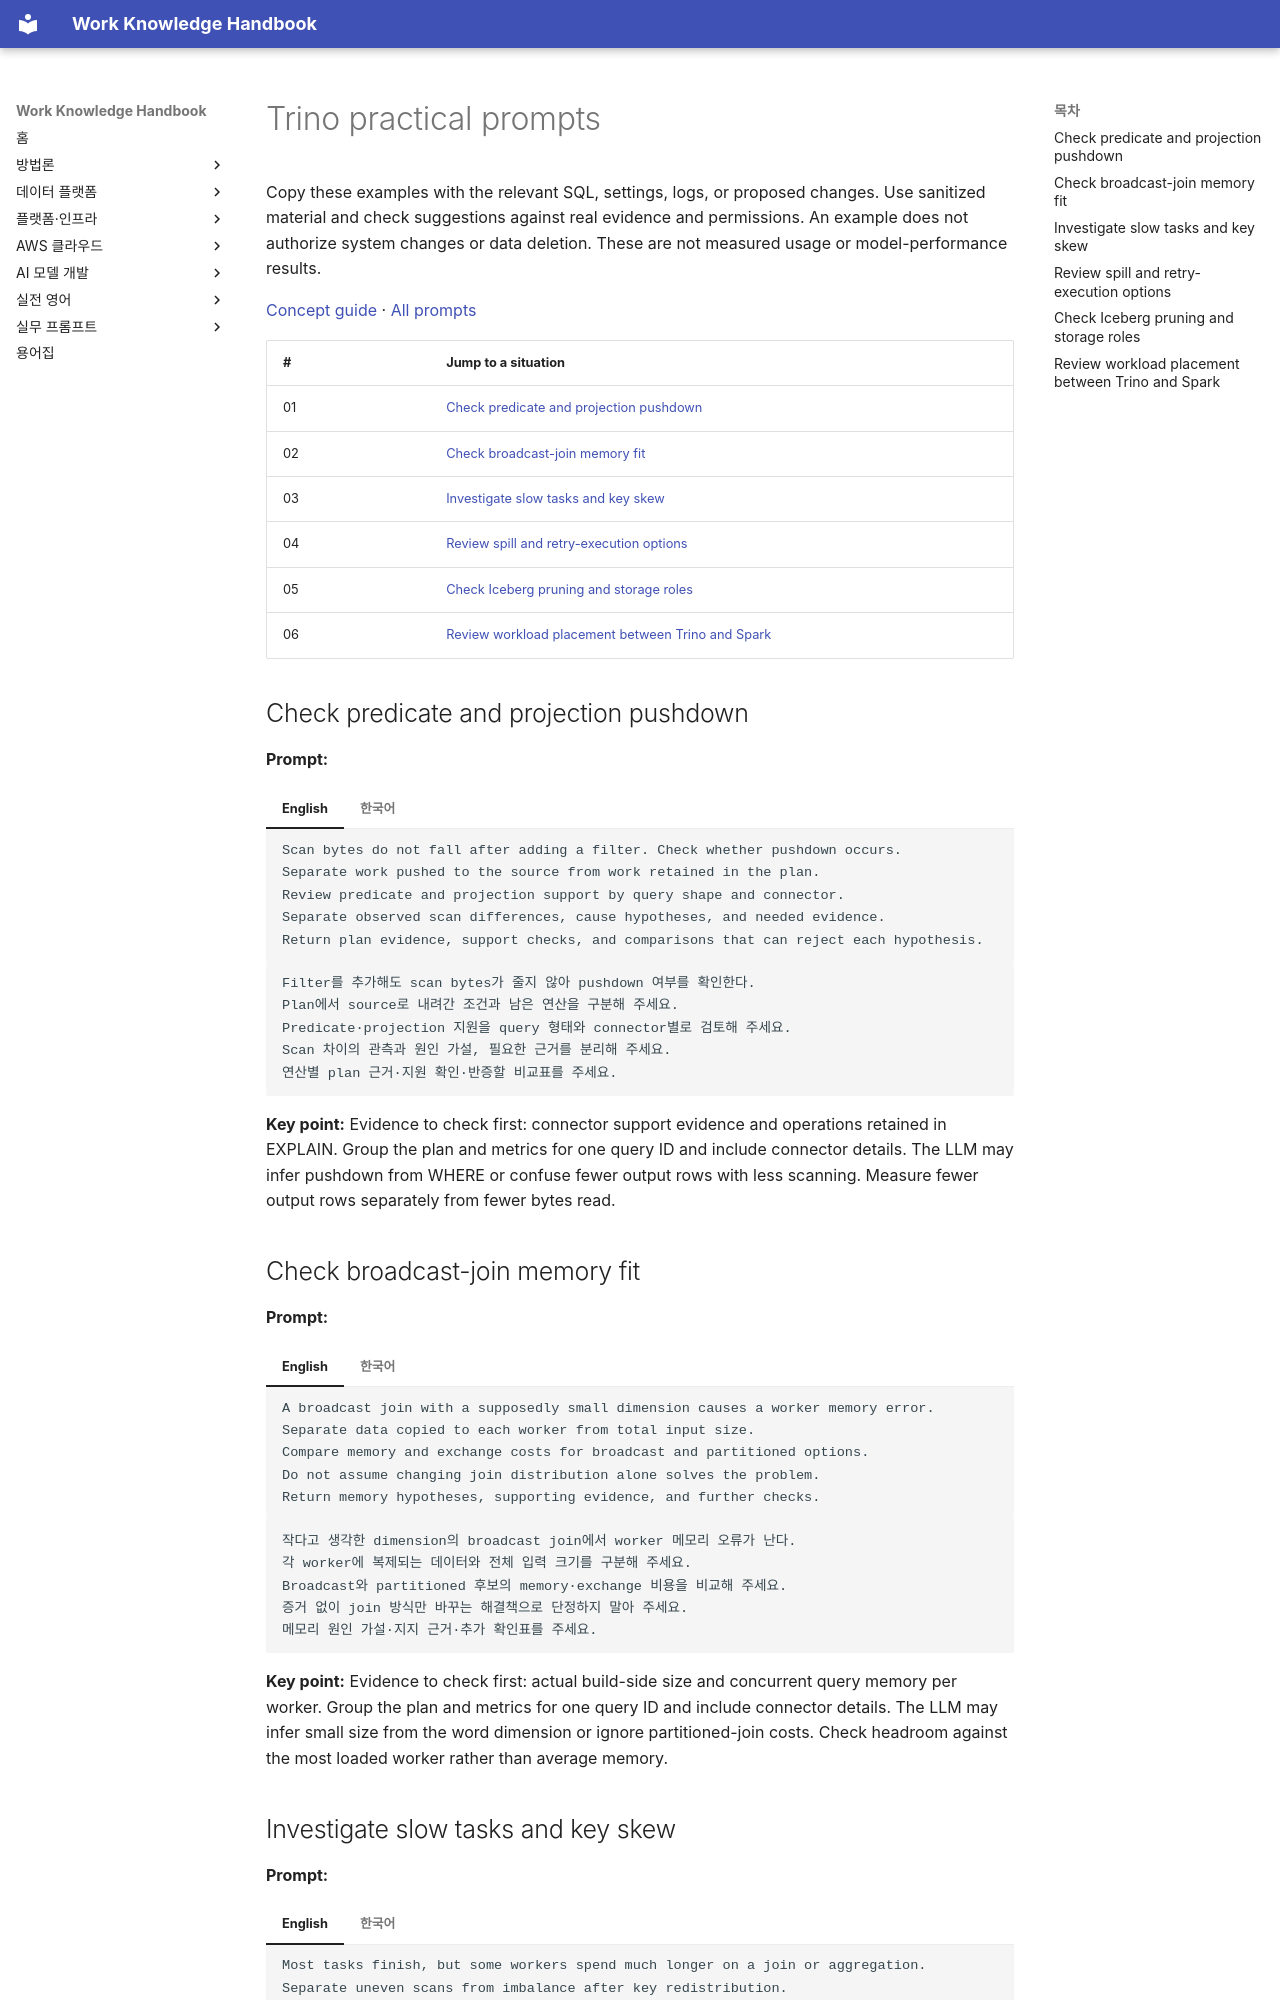

repository: nohdol97/work-handbook · page: en/prompts/trino/index.html · generator: mkdocs

---
id: prompts-trino
status: overview
last_updated: 2026-10-18
last_reviewed: 2026-10-18
knowledge_ids: []
---

# Trino practical prompts

Copy these examples with the relevant SQL, settings, logs, or proposed changes. Use sanitized material and check suggestions against real evidence and permissions. An example does not authorize system changes or data deletion. These are not measured usage or model-performance results.

[Concept guide](../data-platform/trino.md) · [All prompts](index.md)

| # | Jump to a situation |
| --- | --- |
| 01 | [Check predicate and projection pushdown](#trino-01) |
| 02 | [Check broadcast-join memory fit](#trino-02) |
| 03 | [Investigate slow tasks and key skew](#trino-03) |
| 04 | [Review spill and retry-execution options](#trino-04) |
| 05 | [Check Iceberg pruning and storage roles](#trino-05) |
| 06 | [Review workload placement between Trino and Spark](#trino-06) |

## Check predicate and projection pushdown {#trino-01}

**Prompt:**

=== "English"

    ```text {.prompt}
    Scan bytes do not fall after adding a filter. Check whether pushdown occurs.
    Separate work pushed to the source from work retained in the plan.
    Review predicate and projection support by query shape and connector.
    Separate observed scan differences, cause hypotheses, and needed evidence.
    Return plan evidence, support checks, and comparisons that can reject each hypothesis.
    ```

=== "한국어"

    ```text {.prompt}
    Filter를 추가해도 scan bytes가 줄지 않아 pushdown 여부를 확인한다.
    Plan에서 source로 내려간 조건과 남은 연산을 구분해 주세요.
    Predicate·projection 지원을 query 형태와 connector별로 검토해 주세요.
    Scan 차이의 관측과 원인 가설, 필요한 근거를 분리해 주세요.
    연산별 plan 근거·지원 확인·반증할 비교표를 주세요.
    ```

**Key point:** Evidence to check first: connector support evidence and operations retained in EXPLAIN. Group the plan and metrics for one query ID and include connector details. The LLM may infer pushdown from WHERE or confuse fewer output rows with less scanning. Measure fewer output rows separately from fewer bytes read.

## Check broadcast-join memory fit {#trino-02}

**Prompt:**

=== "English"

    ```text {.prompt}
    A broadcast join with a supposedly small dimension causes a worker memory error.
    Separate data copied to each worker from total input size.
    Compare memory and exchange costs for broadcast and partitioned options.
    Do not assume changing join distribution alone solves the problem.
    Return memory hypotheses, supporting evidence, and further checks.
    ```

=== "한국어"

    ```text {.prompt}
    작다고 생각한 dimension의 broadcast join에서 worker 메모리 오류가 난다.
    각 worker에 복제되는 데이터와 전체 입력 크기를 구분해 주세요.
    Broadcast와 partitioned 후보의 memory·exchange 비용을 비교해 주세요.
    증거 없이 join 방식만 바꾸는 해결책으로 단정하지 말아 주세요.
    메모리 원인 가설·지지 근거·추가 확인표를 주세요.
    ```

**Key point:** Evidence to check first: actual build-side size and concurrent query memory per worker. Group the plan and metrics for one query ID and include connector details. The LLM may infer small size from the word dimension or ignore partitioned-join costs. Check headroom against the most loaded worker rather than average memory.
